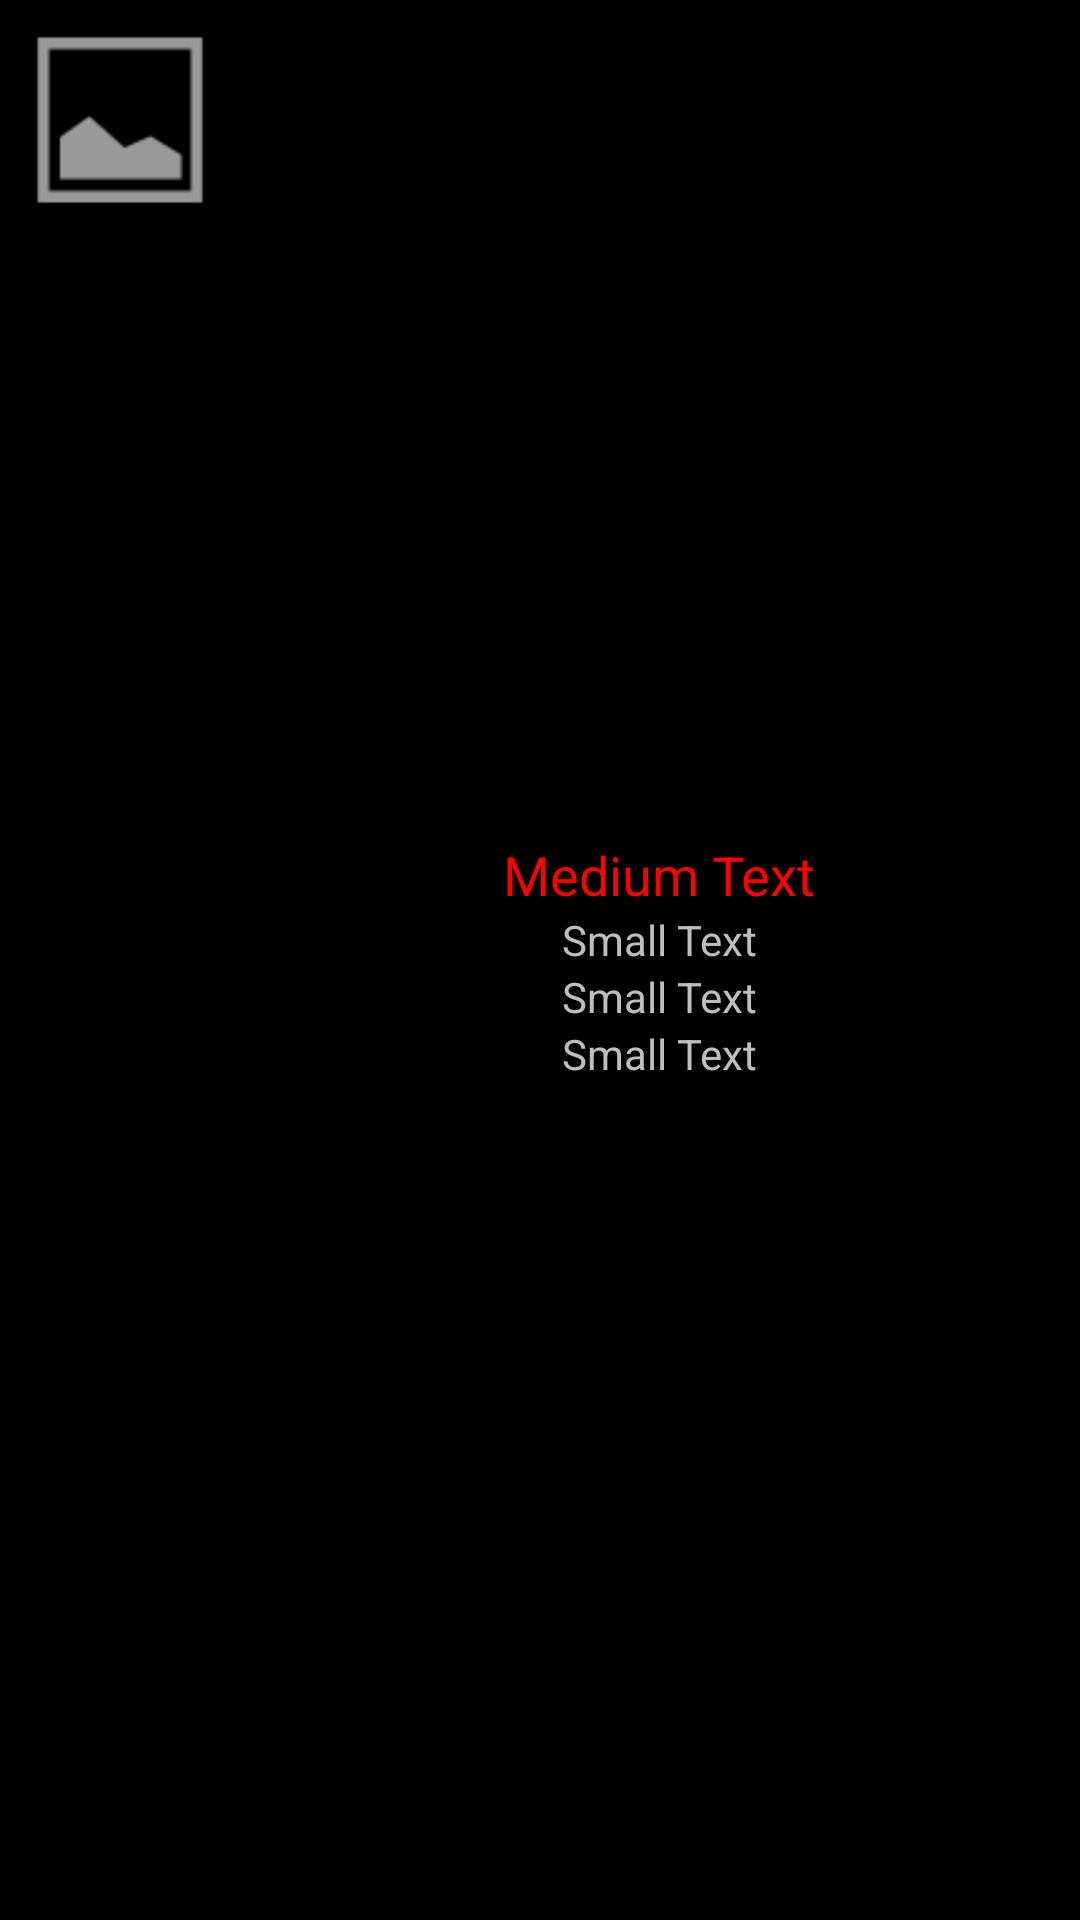

This screen was rendered from an Android layout file. Write that file and the resources it references.
<!-- AndroidManifest.xml: application theme fondo_negro -->
<!-- res/layout/entrada.xml -->
<?xml version="1.0" encoding="utf-8"?>
<LinearLayout xmlns:android="http://schemas.android.com/apk/res/android"
    android:layout_width="fill_parent"
    android:layout_height="wrap_content"
    android:orientation="horizontal" >

    <ImageView
        android:id="@+id/logoEmpresa"
        android:layout_width="80dp"
        android:layout_height="80dp"
        android:adjustViewBounds="true"
        android:scaleType="fitXY"
        android:contentDescription="Descripción del contenido de la imagen"
        android:src="@android:drawable/ic_menu_gallery" />

    <LinearLayout
        android:layout_width="fill_parent"
        android:layout_height="match_parent"
        android:gravity="center"
        android:orientation="vertical" >

        <TextView
            android:id="@+id/nombreEmpresa"
            android:layout_width="wrap_content"
            android:layout_height="wrap_content"
            android:text="Medium Text"
            android:textAppearance="?android:attr/textAppearanceMedium" />

        <TextView
            android:id="@+id/califacion"
            android:layout_width="wrap_content"
            android:layout_height="wrap_content"
            android:text="Small Text"
            android:textAppearance="?android:attr/textAppearanceSmall" />

        <TextView
            android:id="@+id/tiempoTrayecto"
            android:layout_width="wrap_content"
            android:layout_height="wrap_content"
            android:text="Small Text"
            android:textAppearance="?android:attr/textAppearanceSmall" />

        <TextView
            android:id="@+id/precio"
            android:layout_width="wrap_content"
            android:layout_height="wrap_content"
            android:text="Small Text"
            android:textAppearance="?android:attr/textAppearanceSmall" />

    </LinearLayout>

</LinearLayout>
<!-- resources referenced by this layout -->
<resources>
  <style name="fondo_negro" parent="android:style/Theme">
          <item name="android:textColorPrimary">#ffff0000</item>
      </style>
</resources>
